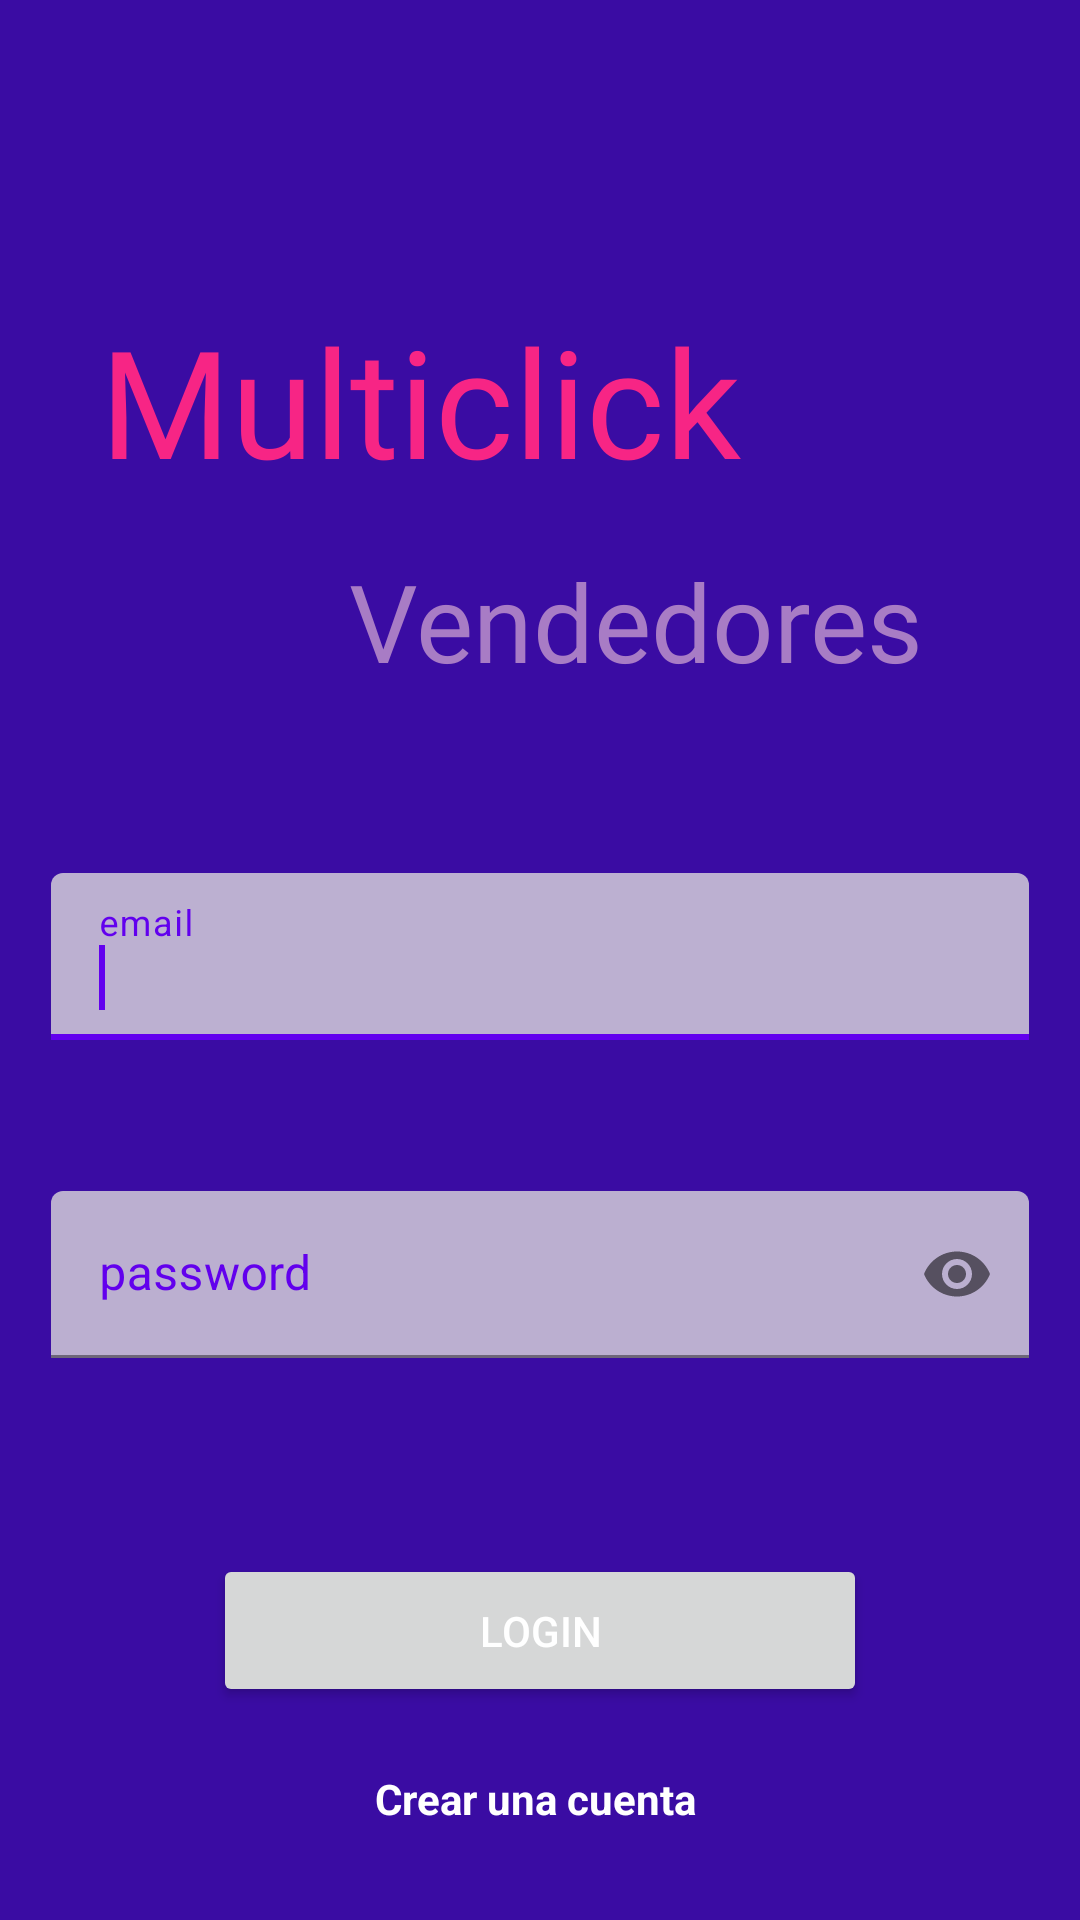

Produce the Android XML layout that renders to this screen, including the resource entries it uses.
<!-- AndroidManifest.xml: application theme Theme.Multiclick -->
<!-- res/layout/activity_login_vendedor.xml -->
<?xml version="1.0" encoding="utf-8"?>
<androidx.constraintlayout.widget.ConstraintLayout xmlns:android="http://schemas.android.com/apk/res/android"
    xmlns:app="http://schemas.android.com/apk/res-auto"
    android:background="#3A0CA3"
    xmlns:tools="http://schemas.android.com/tools"
    android:layout_width="match_parent"
    android:layout_height="match_parent"
    tools:context=".LoginVendedor">

    <TextView
        android:id="@+id/textView"
        android:layout_width="wrap_content"
        android:layout_height="wrap_content"
        android:layout_marginTop="100dp"
        android:layout_marginEnd="80dp"
        android:fontFamily="@font/designer"
        android:text="@string/multiclick"
        android:textColor="#f72585"
        android:textSize="50sp"
        app:layout_constraintEnd_toEndOf="parent"
        app:layout_constraintStart_toStartOf="parent"
        app:layout_constraintTop_toTopOf="parent" />

    <TextView
        android:id="@+id/textView2"
        android:layout_width="wrap_content"
        android:layout_height="wrap_content"
        android:layout_marginStart="64dp"
        android:layout_marginTop="16dp"
        android:fontFamily="@font/designer"
        android:text="@string/vendedores"
        android:textColor="#A87CC5"
        android:textSize="36sp"
        app:layout_constraintEnd_toEndOf="parent"
        app:layout_constraintStart_toStartOf="parent"
        app:layout_constraintTop_toBottomOf="@+id/textView" />

    <com.google.android.material.textfield.TextInputLayout
        android:id="@+id/LayoutCorreoVendedor"
        android:layout_width="326dp"
        android:layout_height="56dp"
        android:layout_marginTop="60dp"

        app:boxBackgroundColor="#83673AB7"
        app:boxBackgroundMode="filled"
        app:counterOverflowTextAppearance="@style/TextAppearance.AppCompat.Display1"
        app:layout_constraintEnd_toEndOf="parent"
        app:layout_constraintStart_toStartOf="parent"
        app:layout_constraintTop_toBottomOf="@+id/textView2"
        app:passwordToggleEnabled="false">

        <com.google.android.material.textfield.TextInputEditText
            android:id="@+id/cajaCorreoVendedor"
            android:layout_width="match_parent"
            android:layout_height="wrap_content"
            android:backgroundTint="#BCB0D1"
            android:hint="@string/hintEmail"
            android:textColor="#000000"
            android:textColorHint="#3a0ca3" />
        <requestFocus/>
    </com.google.android.material.textfield.TextInputLayout>

    <com.google.android.material.textfield.TextInputLayout
        android:id="@+id/LayoutPassVendedor"
        android:layout_width="326dp"
        android:layout_height="56dp"
        android:layout_marginTop="50dp"

        android:textColorHint="#6200ED"
        app:boxBackgroundColor="#83673AB7"
        app:layout_constraintEnd_toEndOf="parent"
        app:layout_constraintStart_toStartOf="parent"
        app:layout_constraintTop_toBottomOf="@+id/LayoutCorreoVendedor"
        app:passwordToggleEnabled="true">

        <com.google.android.material.textfield.TextInputEditText
            android:id="@+id/cajaPassVendedor"
            android:layout_width="match_parent"
            android:layout_height="wrap_content"
            android:backgroundTint="#BBAFD0"
            android:defaultFocusHighlightEnabled="false"
            android:hint="@string/hintPass"
            android:inputType="textPassword"
            android:textColor="#000000" />
    </com.google.android.material.textfield.TextInputLayout>

    <Button
        android:id="@+id/botonLoginVendedor"
        android:layout_width="218dp"
        android:layout_height="51dp"
        android:layout_marginTop="65dp"
        android:text="@string/login"
        android:textColor="#FFFFFF"
        app:cornerRadius="32sp"
        app:layout_constraintEnd_toEndOf="parent"
        app:layout_constraintStart_toStartOf="parent"
        app:layout_constraintTop_toBottomOf="@+id/LayoutPassVendedor" />

    <TextView
        android:id="@+id/botonCrearCuentaVendedor"
        android:layout_width="wrap_content"
        android:layout_height="wrap_content"
        android:layout_marginTop="21dp"
        android:text="Crear una cuenta "
        android:textColor="#FFFFFF"
        android:textStyle="bold"
        app:layout_constraintEnd_toEndOf="parent"
        app:layout_constraintStart_toStartOf="parent"
        app:layout_constraintTop_toBottomOf="@+id/botonLoginVendedor" />

    <TextView
        android:id="@+id/botonVolver"
        android:layout_width="wrap_content"
        android:layout_height="wrap_content"
        android:layout_marginTop="47dp"
        android:text="Volver"
        android:textColor="#FFFFFF"
        android:textStyle="bold"
        app:layout_constraintEnd_toEndOf="parent"
        app:layout_constraintStart_toStartOf="parent"
        app:layout_constraintTop_toBottomOf="@+id/botonCrearCuentaVendedor" />

</androidx.constraintlayout.widget.ConstraintLayout>
<!-- resources referenced by this layout -->
<resources>
  <string name="hintEmail">email</string>
  <string name="hintPass">password</string>
  <string name="login">Login</string>
  <string name="multiclick">Multiclick</string>
  <string name="vendedores">Vendedores</string>
  <style name="Theme.Multiclick" parent="Theme.MaterialComponents.DayNight.DarkActionBar">
          
          <item name="colorPrimary">@color/purple_500</item>
          <item name="colorPrimaryVariant">@color/purple_700</item>
          <item name="colorOnPrimary">@color/purple_500</item>
          
          <item name="colorSecondary">@color/teal_200</item>
          <item name="colorSecondaryVariant">@color/teal_700</item>
          <item name="colorOnSecondary">@color/black</item>
          
          <item name="android:statusBarColor">@color/purple_500</item>
          
          <item name="android:actionBarStyle">@style/CustomActionBar</item>
          <item name="android:windowBackground">@color/purple_700</item>
      </style>
  <color name="purple_500">#FF6200EE</color>
  <color name="purple_700">#FF3700B3</color>
  <color name="teal_200">#FF03DAC5</color>
  <color name="teal_700">#FF018786</color>
  <color name="black">#FF000000</color>
  <style name="CustomActionBar" parent="Widget.AppCompat.ActionBar">
          <item name="android:layout_gravity">center_vertical</item>
          <item name="android:layout_width">wrap_content</item>
          <item name="android:layout_height">wrap_content</item>
          <item name="android:displayOptions">useLogo|showHome|showTitle</item>
          <item name="android:logo">@drawable/logotext</item>
      </style>
  <!-- drawable logotext: jpg bitmap (drawable, 5862 bytes) -->
</resources>
